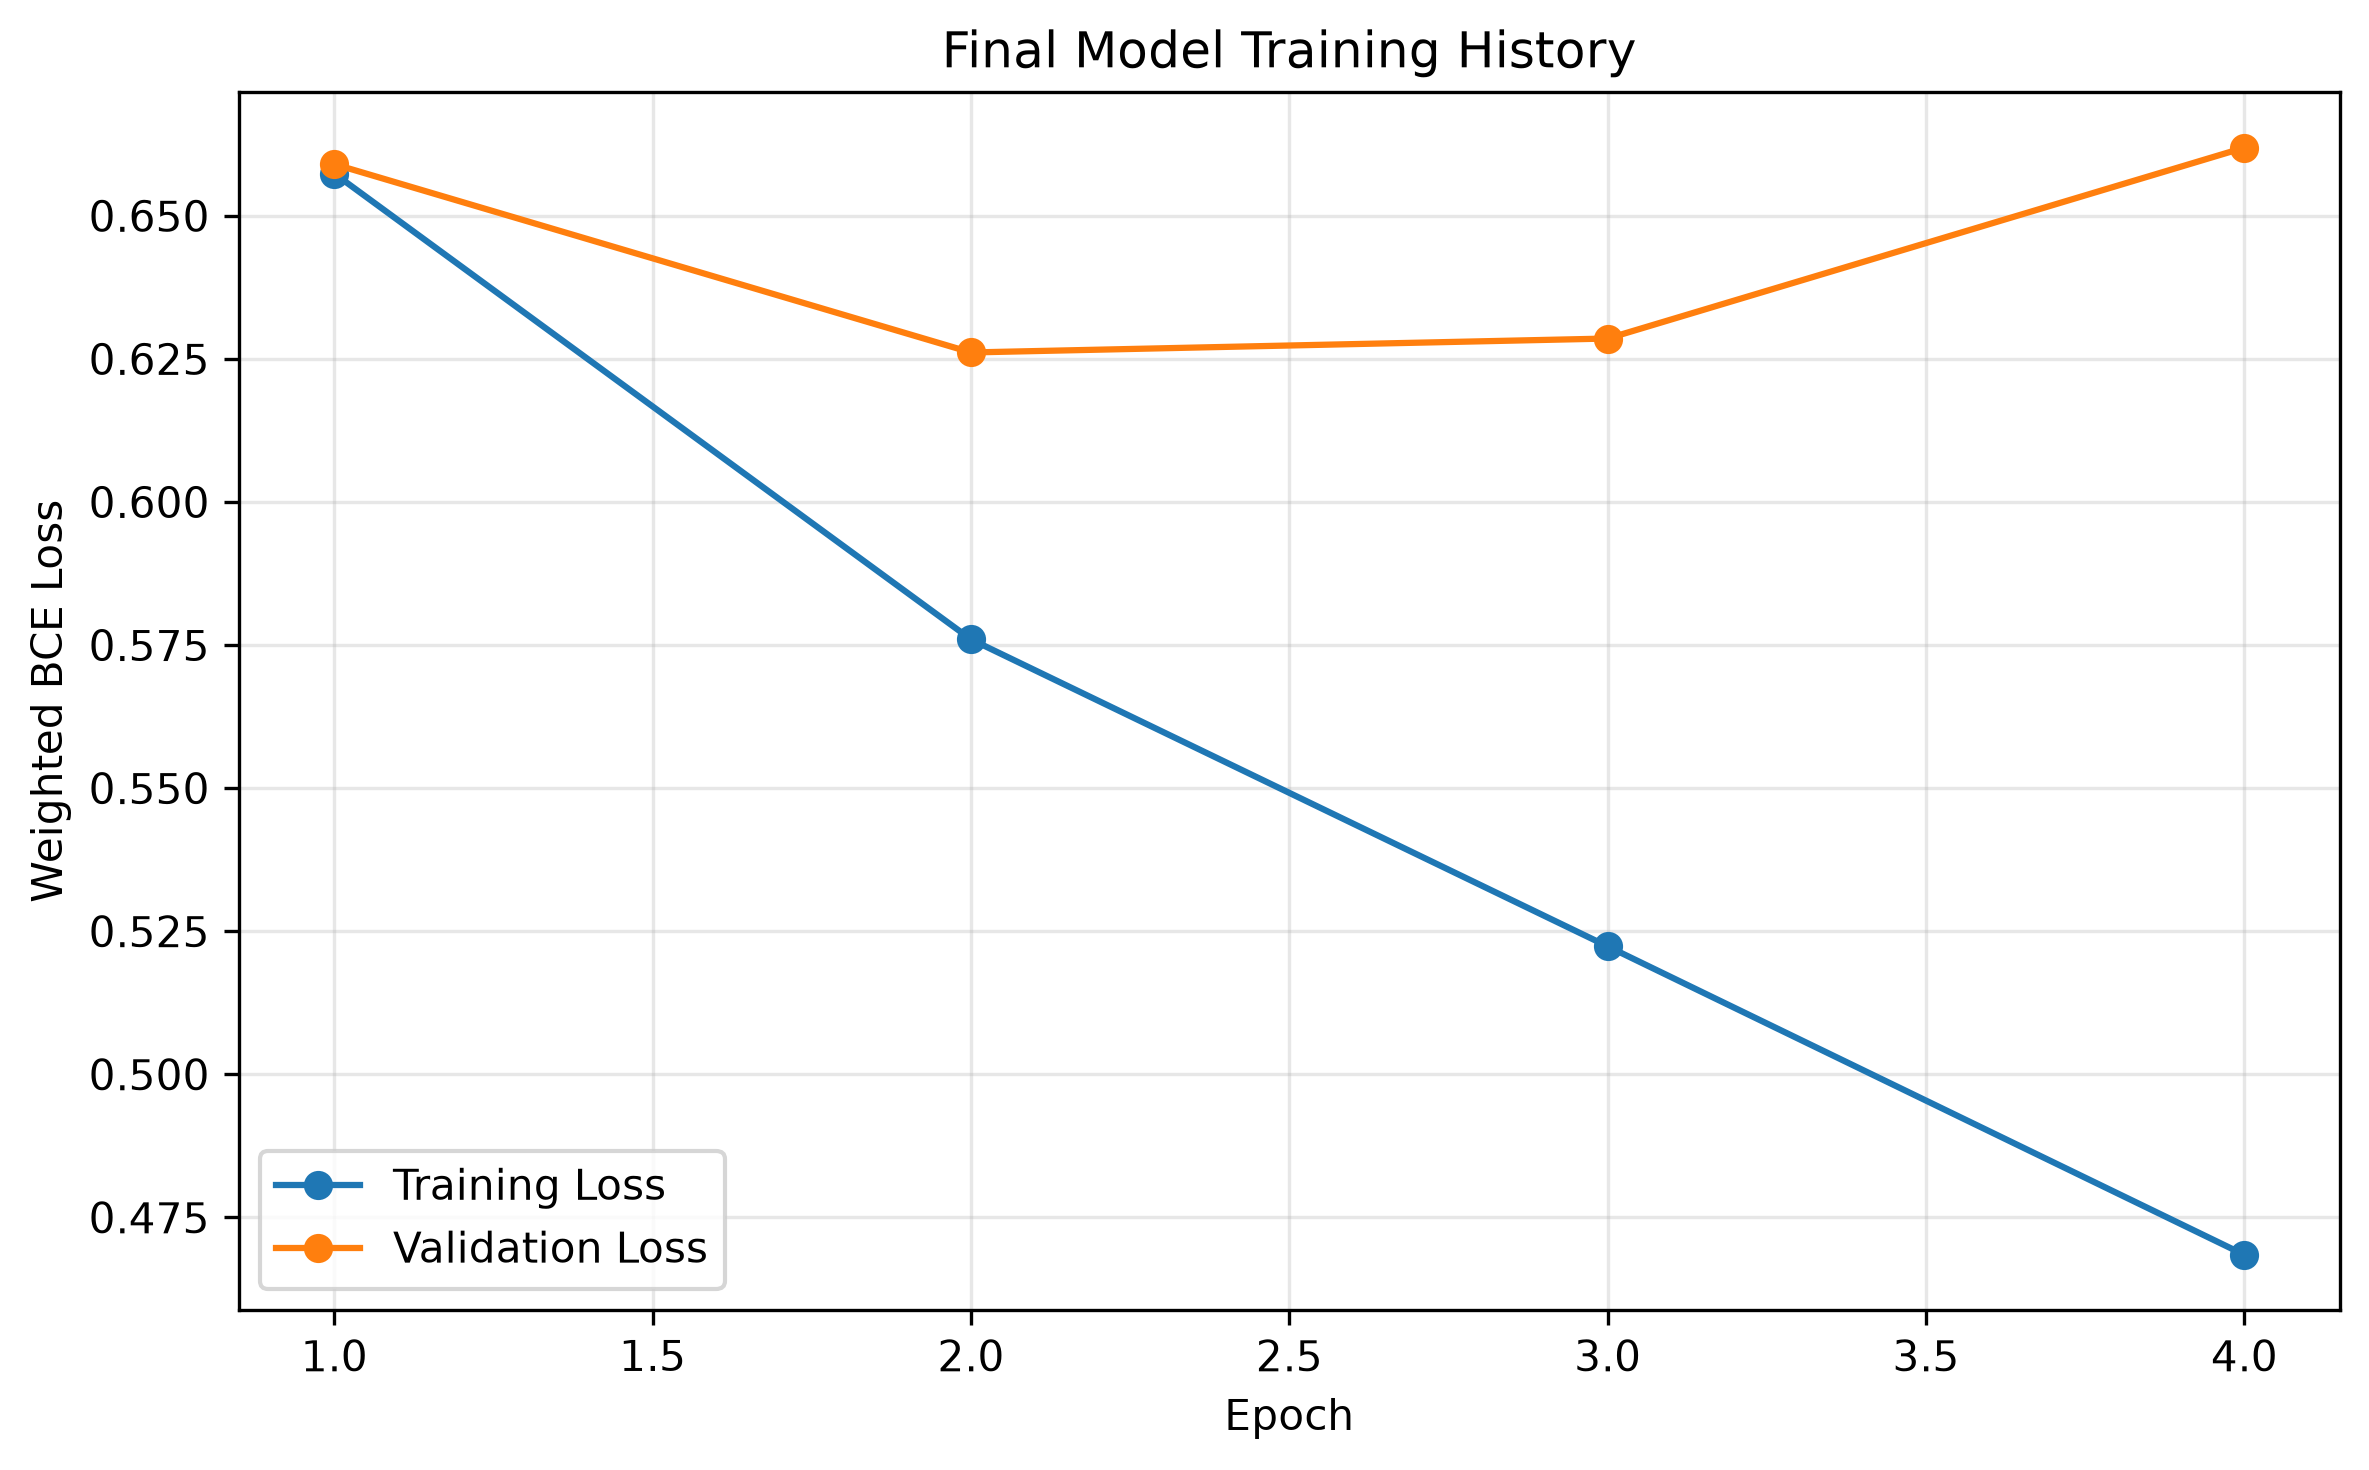

Values plotted in this chart, from the file beside it:
Epoch, Train Loss, Validation Loss
1, 0.6574, 0.659
2, 0.576, 0.6261
3, 0.5223, 0.6286
4, 0.4685, 0.6619
